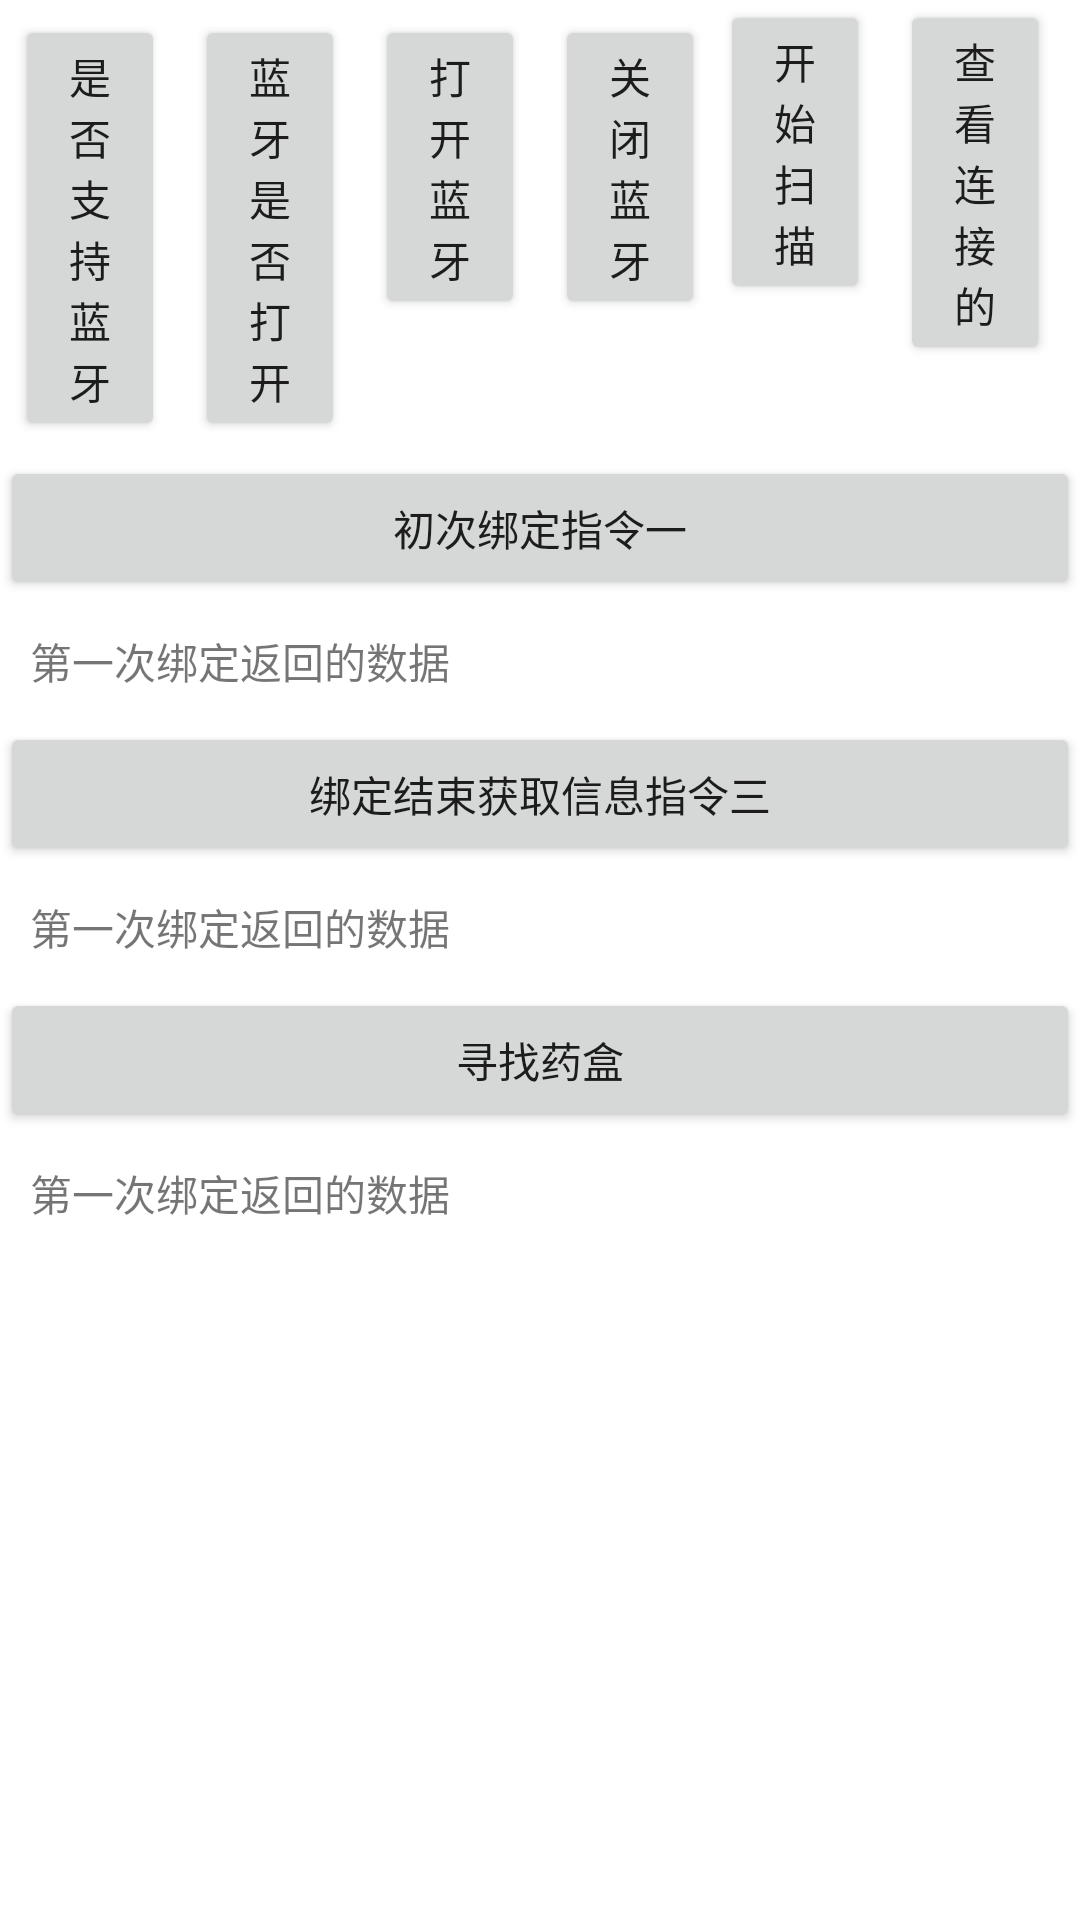

Layout XML and referenced resources for this Android screen:
<!-- AndroidManifest.xml: application theme Theme.OnlyMedicineBox -->
<!-- res/layout/activity_blue_tooth.xml -->
<?xml version="1.0" encoding="utf-8"?>
<LinearLayout xmlns:android="http://schemas.android.com/apk/res/android"
    xmlns:app="http://schemas.android.com/apk/res-auto"
    xmlns:tools="http://schemas.android.com/tools"
    android:layout_width="match_parent"
    android:layout_height="match_parent"
    android:orientation="vertical"
    tools:context=".MainActivity">

    <ScrollView
        android:layout_width="match_parent"
        android:layout_height="match_parent">
        <LinearLayout
            android:layout_width="match_parent"
            android:layout_height="match_parent"
            android:orientation="vertical">

            <LinearLayout
                android:layout_width="match_parent"
                android:layout_height="wrap_content"
                android:orientation="horizontal">

                <Button
                    android:id="@+id/is_support_blue_tooth"
                    android:layout_width="0dp"
                    android:layout_height="wrap_content"
                    android:layout_margin="5dp"
                    android:layout_weight="1"
                    android:onClick="isSupportBlueTooth"
                    android:text="是否支持蓝牙"
                    tools:ignore="OnClick" />

                <Button
                    android:id="@+id/is_blue_tooth_enable"
                    android:layout_width="0dp"
                    android:layout_height="wrap_content"
                    android:layout_margin="5dp"
                    android:layout_weight="1"
                    android:onClick="isBlueToothEnable"
                    android:text="蓝牙是否打开"
                    tools:ignore="OnClick" />

                <Button
                    android:id="@+id/turn_on_blue_tooth"
                    android:layout_width="0dp"
                    android:layout_height="wrap_content"
                    android:layout_margin="5dp"
                    android:layout_weight="1"
                    android:onClick="turnOnBlueTooth"
                    android:text="打开蓝牙"
                    tools:ignore="OnClick" />

                <Button
                    android:id="@+id/turn_off_blue_tooth"
                    android:layout_width="0dp"
                    android:layout_height="wrap_content"
                    android:layout_margin="5dp"
                    android:layout_weight="1"
                    android:onClick="turnOffBlueTooth"
                    android:text="关闭蓝牙"
                    tools:ignore="OnClick" />

                <Button
                    android:id="@+id/start_bluetooth"
                    android:layout_width="0dp"
                    android:layout_height="wrap_content"
                    android:layout_marginRight="10dp"
                    android:layout_weight="1"
                    android:onClick="startBluetooth"
                    android:text="开始扫描"
                    tools:ignore="OnClick" />

                <Button
                    android:id="@+id/see_bluetooth"
                    android:layout_width="0dp"
                    android:layout_height="wrap_content"
                    android:layout_marginRight="10dp"
                    android:layout_weight="1"
                    android:onClick="seeBluetooth"
                    android:text="查看连接的"
                    tools:ignore="OnClick" />

            </LinearLayout>

            <Button
                android:id="@+id/binding_one"
                android:layout_width="match_parent"
                android:layout_height="wrap_content"
                android:onClick="bindingOne"
                android:text="初次绑定指令一"
                tools:ignore="OnClick" />

            <TextView
                android:id="@+id/text_one_bind"
                android:layout_width="match_parent"
                android:layout_height="wrap_content"
                android:padding="10dp"
                android:text="第一次绑定返回的数据" />

            <Button
                android:id="@+id/binding_two"
                android:layout_width="match_parent"
                android:layout_height="wrap_content"
                android:onClick="bindingTwo"
                android:text="绑定结束获取信息指令三"
                tools:ignore="OnClick" />

            <TextView
                android:id="@+id/text_two_bind"
                android:layout_width="match_parent"
                android:layout_height="wrap_content"
                android:padding="10dp"
                android:text="第一次绑定返回的数据" />

            <Button
                android:id="@+id/looking_for_the_kit"
                android:layout_width="match_parent"
                android:layout_height="wrap_content"
                android:onClick="lookingForTheKit"
                android:text="寻找药盒"
                tools:ignore="OnClick" />


            <TextView
                android:id="@+id/text_looking_for_the_kit"
                android:layout_width="match_parent"
                android:layout_height="wrap_content"
                android:padding="10dp"
                android:text="第一次绑定返回的数据" />


        </LinearLayout>

    </ScrollView>


</LinearLayout>
<!-- resources referenced by this layout -->
<resources>
  <style name="Theme.OnlyMedicineBox" parent="Theme.MaterialComponents.DayNight.DarkActionBar">
          
          <item name="colorPrimary">@color/purple_500</item>
          <item name="colorPrimaryVariant">@color/purple_700</item>
          <item name="colorOnPrimary">@color/white</item>
          
          <item name="colorSecondary">@color/teal_200</item>
          <item name="colorSecondaryVariant">@color/teal_700</item>
          <item name="colorOnSecondary">@color/black</item>
          
          <item name="android:statusBarColor" tools:targetApi="l">?attr/colorPrimaryVariant</item>
          
      </style>
  <!-- not gathered from this repository: default colours our renderer supplied (Android Studio template values) -->
  <color name="purple_500">#FF6200EE</color>
  <color name="purple_700">#FF3700B3</color>
  <color name="teal_200">#FF03DAC5</color>
  <color name="teal_700">#FF018786</color>
  <color name="black">#FF000000</color>
  <color name="white">#FFFFFFFF</color>
</resources>
